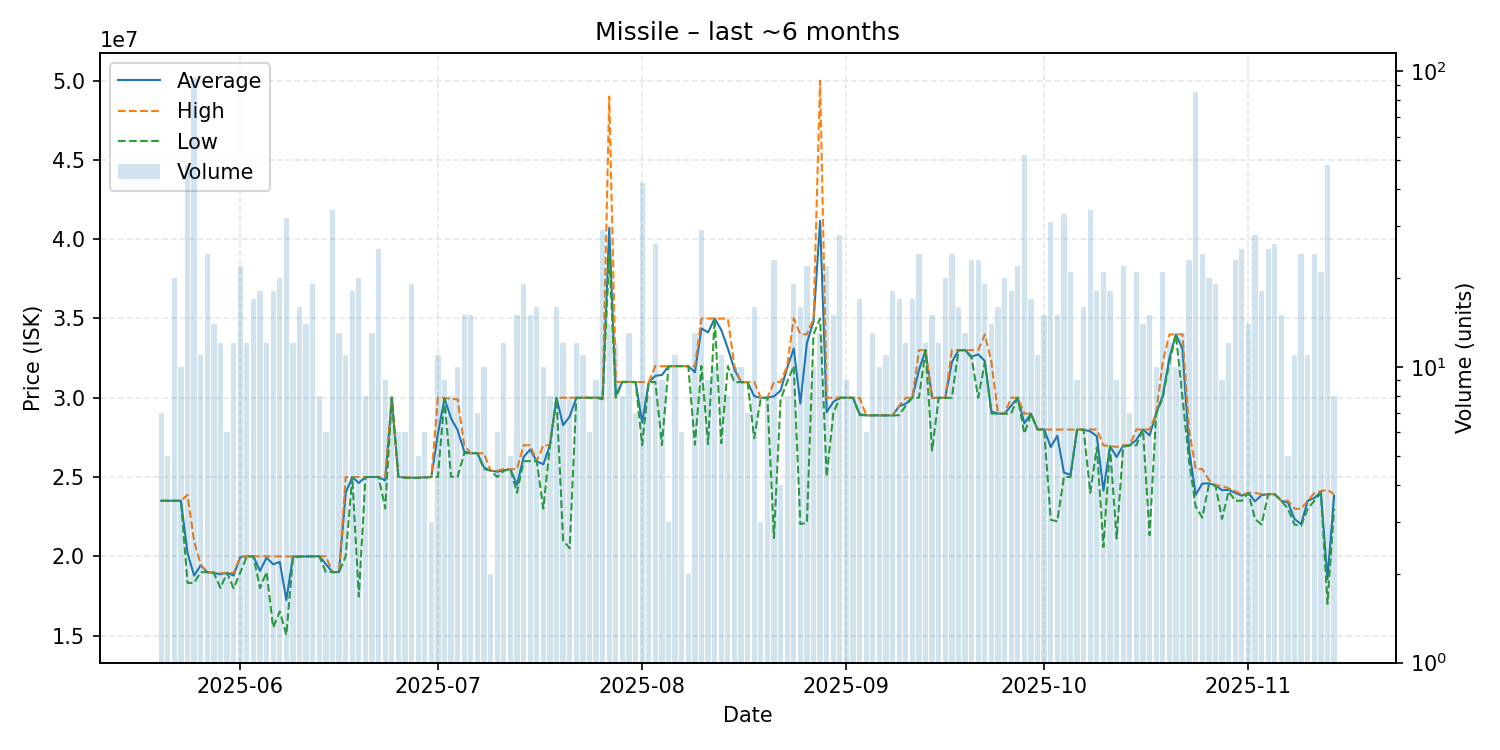

The file beside this chart, header and first rows:
date, average, highest, lowest, order_count, volume
2025-05-20, 23500000, 23500000, 23500000, 7, 7
2025-05-21, 23500000, 23500000, 23500000, 5, 5
2025-05-22, 23500000, 23500000, 23500000, 15, 20
2025-05-23, 23500000, 23500000, 23500000, 10, 10
2025-05-24, 20199167, 23870000, 18320000, 24, 48
2025-05-25, 18778421, 20940000, 18320000, 19, 95
2025-05-26, 19431818, 19480000, 19000000, 11, 11
2025-05-27, 18990833, 19000000, 18990000, 14, 24
2025-05-28, 18957857, 18970000, 18940000, 14, 14
2025-05-29, 18855833, 18930000, 18000000, 11, 12
2025-05-30, 18950000, 18950000, 18950000, 6, 6
2025-05-31, 18786667, 18950000, 17970000, 11, 12
2025-06-01, 19943636, 19990000, 18965000, 20, 22
2025-06-02, 19990000, 19990000, 19990000, 12, 12
2025-06-03, 19990000, 19990000, 19990000, 13, 17
2025-06-04, 19077222, 19990000, 17990000, 14, 18
2025-06-05, 19912500, 20000000, 19000000, 11, 12
2025-06-06, 19492222, 19990000, 15510000, 18, 18
2025-06-07, 19645000, 19990000, 16515000, 16, 20
2025-06-08, 17232906, 19990000, 15040000, 14, 32
2025-06-09, 19978333, 19990000, 19900000, 12, 12
2025-06-10, 19985000, 19990000, 19980000, 12, 16
2025-06-11, 19997143, 20000000, 19990000, 13, 14
2025-06-12, 19993684, 20000000, 19990000, 18, 19
2025-06-13, 20000000, 20000000, 20000000, 8, 8
2025-06-14, 19500000, 20000000, 19000000, 6, 6
2025-06-15, 19000000, 19000000, 19000000, 8, 34
2025-06-16, 19000000, 19000000, 19000000, 8, 13
2025-06-17, 23990909, 24990000, 20000000, 9, 11
2025-06-18, 24994444, 25000000, 24990000, 10, 18
2025-06-19, 24623000, 25000000, 17460000, 19, 20
2025-06-20, 24998750, 25000000, 24990000, 8, 8
2025-06-21, 25000000, 25000000, 25000000, 8, 13
2025-06-22, 25000000, 25000000, 25000000, 15, 25
2025-06-23, 24780000, 25000000, 23020000, 7, 9
2025-06-24, 30000000, 30000000, 30000000, 7, 8
2025-06-25, 25000000, 25000000, 25000000, 4, 6
2025-06-26, 24966667, 25000000, 24950000, 6, 6
2025-06-27, 24950000, 24950000, 24950000, 7, 19
2025-06-28, 24950000, 24950000, 24950000, 5, 5
2025-06-29, 24983333, 25000000, 24950000, 6, 6
2025-06-30, 25000000, 25000000, 25000000, 1, 3
2025-07-01, 27727273, 30000000, 25000000, 8, 11
2025-07-02, 29955556, 29985000, 29950000, 9, 9
2025-07-03, 28697500, 29930000, 25010000, 7, 8
2025-07-04, 27945000, 29900000, 25015000, 8, 10
2025-07-05, 26596667, 26990000, 26500000, 14, 15
2025-07-06, 26500000, 26500000, 26500000, 15, 15
2025-07-07, 26500000, 26500000, 26500000, 7, 7
2025-07-08, 25600000, 26500000, 25500000, 10, 10
2025-07-09, 25400000, 25400000, 25400000, 2, 2
2025-07-10, 25333333, 25400000, 25000000, 6, 6
2025-07-11, 25408333, 25500000, 25400000, 8, 12
2025-07-12, 25500000, 25500000, 25500000, 5, 5
2025-07-13, 24500000, 25500000, 24000000, 6, 15
2025-07-14, 26258421, 27000000, 26000000, 12, 19
2025-07-15, 26733333, 27000000, 26000000, 10, 15
2025-07-16, 25993750, 26000000, 25990000, 13, 16
2025-07-17, 25800000, 27000000, 23000000, 6, 10
2025-07-18, 27000000, 27000000, 27000000, 8, 8
... 119 more rows
